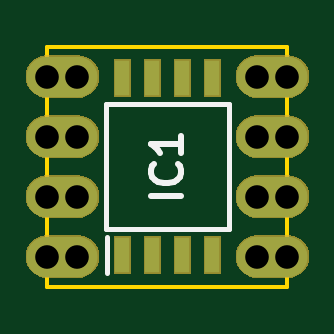
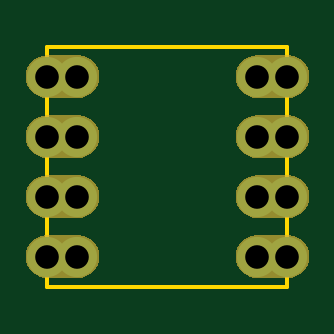
Circuit board: 11 layer files. Board 10.2 x 10.2 mm.
- bottom_copper: 001-B_Cu.gbr (1003 bytes)
- bottom_mask: 001-B_Mask.gbr (10876 bytes)
- paste: 001-B_Paste.gbr (760 bytes)
- bottom_silk: 001-B_SilkS.gbr (528 bytes)
- outline: 001-Edge_Cuts.gbr (722 bytes)
- top_copper: 001-F_Cu.gbr (1509 bytes)
- top_mask: 001-F_Mask.gbr (12196 bytes)
- paste: 001-F_Paste.gbr (993 bytes)
- top_silk: 001-F_SilkS.gbr (1451 bytes)
- drill: 001-NPTH.drl (327 bytes)
- drill: 001-PTH.drl (591 bytes)

=== bottom_copper: 001-B_Cu.gbr ===
G04 #@! TF.GenerationSoftware,KiCad,Pcbnew,5.1.4-e60b266~84~ubuntu18.04.1*
G04 #@! TF.CreationDate,2019-10-16T13:57:05-06:00*
G04 #@! TF.ProjectId,001,3030312e-6b69-4636-9164-5f7063625858,rev?*
G04 #@! TF.SameCoordinates,Original*
G04 #@! TF.FileFunction,Copper,L2,Bot*
G04 #@! TF.FilePolarity,Positive*
%FSLAX46Y46*%
G04 Gerber Fmt 4.6, Leading zero omitted, Abs format (unit mm)*
G04 Created by KiCad (PCBNEW 5.1.4-e60b266~84~ubuntu18.04.1) date 2019-10-16 13:57:05*
%MOMM*%
%LPD*%
G04 APERTURE LIST*
%ADD10C,1.700000*%
%ADD11O,1.700000X1.700000*%
G04 APERTURE END LIST*
D10*
X154305000Y-93980000D03*
X154305000Y-96520000D03*
X155575000Y-99060000D03*
D11*
X155575000Y-96520000D03*
X155575000Y-93980000D03*
X155575000Y-91440000D03*
D10*
X154305000Y-91440000D03*
X154305000Y-99060000D03*
X163195000Y-93980000D03*
X163195000Y-96520000D03*
X164465000Y-99060000D03*
D11*
X164465000Y-96520000D03*
X164465000Y-93980000D03*
X164465000Y-91440000D03*
D10*
X163195000Y-91440000D03*
X163195000Y-99060000D03*
M02*

=== bottom_mask: 001-B_Mask.gbr (10876 bytes, source omitted) ===
=== paste: 001-B_Paste.gbr ===
G04 #@! TF.GenerationSoftware,KiCad,Pcbnew,5.1.4-e60b266~84~ubuntu18.04.1*
G04 #@! TF.CreationDate,2019-10-16T13:57:05-06:00*
G04 #@! TF.ProjectId,001,3030312e-6b69-4636-9164-5f7063625858,rev?*
G04 #@! TF.SameCoordinates,Original*
G04 #@! TF.FileFunction,Paste,Bot*
G04 #@! TF.FilePolarity,Positive*
%FSLAX46Y46*%
G04 Gerber Fmt 4.6, Leading zero omitted, Abs format (unit mm)*
G04 Created by KiCad (PCBNEW 5.1.4-e60b266~84~ubuntu18.04.1) date 2019-10-16 13:57:05*
%MOMM*%
%LPD*%
G04 APERTURE LIST*
%ADD10O,2.847600X1.547600*%
G04 APERTURE END LIST*
D10*
X154940000Y-96520000D03*
X154940000Y-91440000D03*
X154940000Y-99060000D03*
X154940000Y-93980000D03*
X163830000Y-96520000D03*
X163830000Y-91440000D03*
X163830000Y-99060000D03*
X163830000Y-93980000D03*
M02*

=== bottom_silk: 001-B_SilkS.gbr ===
G04 #@! TF.GenerationSoftware,KiCad,Pcbnew,5.1.4-e60b266~84~ubuntu18.04.1*
G04 #@! TF.CreationDate,2019-10-16T13:57:05-06:00*
G04 #@! TF.ProjectId,001,3030312e-6b69-4636-9164-5f7063625858,rev?*
G04 #@! TF.SameCoordinates,Original*
G04 #@! TF.FileFunction,Legend,Bot*
G04 #@! TF.FilePolarity,Positive*
%FSLAX46Y46*%
G04 Gerber Fmt 4.6, Leading zero omitted, Abs format (unit mm)*
G04 Created by KiCad (PCBNEW 5.1.4-e60b266~84~ubuntu18.04.1) date 2019-10-16 13:57:05*
%MOMM*%
%LPD*%
G04 APERTURE LIST*
G04 APERTURE END LIST*
M02*

=== outline: 001-Edge_Cuts.gbr ===
G04 #@! TF.GenerationSoftware,KiCad,Pcbnew,5.1.4-e60b266~84~ubuntu18.04.1*
G04 #@! TF.CreationDate,2019-10-16T13:57:05-06:00*
G04 #@! TF.ProjectId,001,3030312e-6b69-4636-9164-5f7063625858,rev?*
G04 #@! TF.SameCoordinates,Original*
G04 #@! TF.FileFunction,Profile,NP*
%FSLAX46Y46*%
G04 Gerber Fmt 4.6, Leading zero omitted, Abs format (unit mm)*
G04 Created by KiCad (PCBNEW 5.1.4-e60b266~84~ubuntu18.04.1) date 2019-10-16 13:57:05*
%MOMM*%
%LPD*%
G04 APERTURE LIST*
%ADD10C,0.152400*%
G04 APERTURE END LIST*
D10*
X154305000Y-100330000D02*
X164465000Y-100330000D01*
X154305000Y-90170000D02*
X154305000Y-100330000D01*
X164465000Y-90170000D02*
X154305000Y-90170000D01*
X164465000Y-100330000D02*
X164465000Y-90170000D01*
M02*

=== top_copper: 001-F_Cu.gbr ===
G04 #@! TF.GenerationSoftware,KiCad,Pcbnew,5.1.4-e60b266~84~ubuntu18.04.1*
G04 #@! TF.CreationDate,2019-10-16T13:57:05-06:00*
G04 #@! TF.ProjectId,001,3030312e-6b69-4636-9164-5f7063625858,rev?*
G04 #@! TF.SameCoordinates,Original*
G04 #@! TF.FileFunction,Copper,L1,Top*
G04 #@! TF.FilePolarity,Positive*
%FSLAX46Y46*%
G04 Gerber Fmt 4.6, Leading zero omitted, Abs format (unit mm)*
G04 Created by KiCad (PCBNEW 5.1.4-e60b266~84~ubuntu18.04.1) date 2019-10-16 13:57:05*
%MOMM*%
%LPD*%
G04 APERTURE LIST*
%ADD10C,1.700000*%
%ADD11O,3.000000X1.700000*%
%ADD12O,1.700000X1.700000*%
%ADD13R,0.600000X1.500000*%
G04 APERTURE END LIST*
D10*
X154305000Y-93980000D03*
X154305000Y-96520000D03*
D11*
X154940000Y-96520000D03*
D10*
X155575000Y-99060000D03*
D12*
X155575000Y-96520000D03*
X155575000Y-93980000D03*
X155575000Y-91440000D03*
D11*
X154940000Y-91440000D03*
X154940000Y-99060000D03*
D10*
X154305000Y-91440000D03*
X154305000Y-99060000D03*
D11*
X154940000Y-93980000D03*
D10*
X163195000Y-93980000D03*
X163195000Y-96520000D03*
D11*
X163830000Y-96520000D03*
D10*
X164465000Y-99060000D03*
D12*
X164465000Y-96520000D03*
X164465000Y-93980000D03*
X164465000Y-91440000D03*
D11*
X163830000Y-91440000D03*
X163830000Y-99060000D03*
D10*
X163195000Y-91440000D03*
X163195000Y-99060000D03*
D11*
X163830000Y-93980000D03*
D13*
X157480000Y-99000000D03*
X158750000Y-99000000D03*
X160020000Y-99000000D03*
X161290000Y-99000000D03*
X161290000Y-91500000D03*
X160020000Y-91500000D03*
X158750000Y-91500000D03*
X157480000Y-91500000D03*
M02*

=== top_mask: 001-F_Mask.gbr (12196 bytes, source omitted) ===
=== paste: 001-F_Paste.gbr ===
G04 #@! TF.GenerationSoftware,KiCad,Pcbnew,5.1.4-e60b266~84~ubuntu18.04.1*
G04 #@! TF.CreationDate,2019-10-16T13:57:05-06:00*
G04 #@! TF.ProjectId,001,3030312e-6b69-4636-9164-5f7063625858,rev?*
G04 #@! TF.SameCoordinates,Original*
G04 #@! TF.FileFunction,Paste,Top*
G04 #@! TF.FilePolarity,Positive*
%FSLAX46Y46*%
G04 Gerber Fmt 4.6, Leading zero omitted, Abs format (unit mm)*
G04 Created by KiCad (PCBNEW 5.1.4-e60b266~84~ubuntu18.04.1) date 2019-10-16 13:57:05*
%MOMM*%
%LPD*%
G04 APERTURE LIST*
%ADD10O,2.847600X1.547600*%
%ADD11R,0.447600X1.347600*%
G04 APERTURE END LIST*
D10*
X154940000Y-96520000D03*
X154940000Y-91440000D03*
X154940000Y-99060000D03*
X154940000Y-93980000D03*
X163830000Y-96520000D03*
X163830000Y-91440000D03*
X163830000Y-99060000D03*
X163830000Y-93980000D03*
D11*
X157480000Y-99000000D03*
X158750000Y-99000000D03*
X160020000Y-99000000D03*
X161290000Y-99000000D03*
X161290000Y-91500000D03*
X160020000Y-91500000D03*
X158750000Y-91500000D03*
X157480000Y-91500000D03*
M02*

=== top_silk: 001-F_SilkS.gbr ===
G04 #@! TF.GenerationSoftware,KiCad,Pcbnew,5.1.4-e60b266~84~ubuntu18.04.1*
G04 #@! TF.CreationDate,2019-10-16T13:57:05-06:00*
G04 #@! TF.ProjectId,001,3030312e-6b69-4636-9164-5f7063625858,rev?*
G04 #@! TF.SameCoordinates,Original*
G04 #@! TF.FileFunction,Legend,Top*
G04 #@! TF.FilePolarity,Positive*
%FSLAX46Y46*%
G04 Gerber Fmt 4.6, Leading zero omitted, Abs format (unit mm)*
G04 Created by KiCad (PCBNEW 5.1.4-e60b266~84~ubuntu18.04.1) date 2019-10-16 13:57:05*
%MOMM*%
%LPD*%
G04 APERTURE LIST*
%ADD10C,0.200000*%
%ADD11C,0.254000*%
G04 APERTURE END LIST*
D10*
X156790000Y-97895000D02*
X156790000Y-92605000D01*
X156790000Y-92605000D02*
X161980000Y-92605000D01*
X161980000Y-92605000D02*
X161980000Y-97895000D01*
X161980000Y-97895000D02*
X156790000Y-97895000D01*
X156830000Y-99750000D02*
X156830000Y-98250000D01*
D11*
X159959523Y-96489761D02*
X158689523Y-96489761D01*
X159838571Y-95159285D02*
X159899047Y-95219761D01*
X159959523Y-95401190D01*
X159959523Y-95522142D01*
X159899047Y-95703571D01*
X159778095Y-95824523D01*
X159657142Y-95885000D01*
X159415238Y-95945476D01*
X159233809Y-95945476D01*
X158991904Y-95885000D01*
X158870952Y-95824523D01*
X158750000Y-95703571D01*
X158689523Y-95522142D01*
X158689523Y-95401190D01*
X158750000Y-95219761D01*
X158810476Y-95159285D01*
X159959523Y-93949761D02*
X159959523Y-94675476D01*
X159959523Y-94312619D02*
X158689523Y-94312619D01*
X158870952Y-94433571D01*
X158991904Y-94554523D01*
X159052380Y-94675476D01*
M02*

=== drill: 001-NPTH.drl ===
M48
; DRILL file {KiCad 5.1.4-e60b266~84~ubuntu18.04.1} date mié 16 oct 2019 13:57:00 MDT
; FORMAT={-:-/ absolute / metric / decimal}
; #@! TF.CreationDate,2019-10-16T13:57:00-06:00
; #@! TF.GenerationSoftware,Kicad,Pcbnew,5.1.4-e60b266~84~ubuntu18.04.1
; #@! TF.FileFunction,NonPlated,1,2,NPTH
FMAT,2
METRIC
%
G90
G05
T0
M30

=== drill: 001-PTH.drl ===
M48
; DRILL file {KiCad 5.1.4-e60b266~84~ubuntu18.04.1} date mié 16 oct 2019 13:57:00 MDT
; FORMAT={-:-/ absolute / metric / decimal}
; #@! TF.CreationDate,2019-10-16T13:57:00-06:00
; #@! TF.GenerationSoftware,Kicad,Pcbnew,5.1.4-e60b266~84~ubuntu18.04.1
; #@! TF.FileFunction,Plated,1,2,PTH
FMAT,2
METRIC
T1C1.000
%
G90
G05
T1
X154.305Y-91.44
X154.305Y-93.98
X154.305Y-96.52
X154.305Y-99.06
X155.575Y-91.44
X155.575Y-93.98
X155.575Y-96.52
X155.575Y-99.06
X163.195Y-91.44
X163.195Y-93.98
X163.195Y-96.52
X163.195Y-99.06
X164.465Y-91.44
X164.465Y-93.98
X164.465Y-96.52
X164.465Y-99.06
T0
M30

